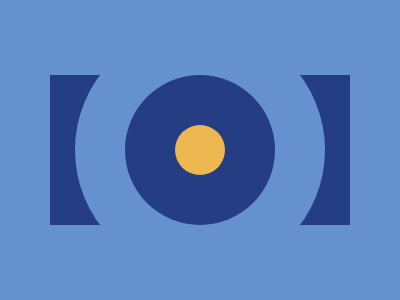

Give the HTML and CSS whose rendering is this image.

<!-- file: battle_03.html -->
<!DOCTYPE html>
<html lang="en">
<head>
    <meta charset="UTF-8">
    <meta name="viewport" content="width=device-width, initial-scale=1.0">
    <link rel="stylesheet" href="battle_03.css">

    <title>Battle 3</title>
</head>
<body>
    <div class="content">
        <div id="first"></div>
      
        <div id="res"></div>
        
          <div id="circle">
              <div id="small"></div>
          </div>
        
        <div id="last"></div>
      </div>
</body>
</html>

/* file: battle_03.css */
*{
    margin: 0;
    padding: 0;
    background: #6592CF;
  }
  .content{
    margin: 0 50px 0 50px;
    width: 400px;
    height: 300px;
  }
  div{

    display: flex;
    align-items: center;
  }
  #first{
    width: 50px;
    height: 150px;
    background: #243D83;
    border-radius: 0  -25px 0 0px
  }
  #res{
    position: absolute;
    background: #6592CF;
    width: 300px;
    height: 250px;
    clip-path: circle();
  }
  #circle{
    display: flex;
    justify-content: center;
    clip-path: circle();
    background: #243D83;
    width: 150px;
    height: 150px;
    margin: 0 25px;
  
  }
  #small{
    clip-path: circle();
    width: 50px;
    height: 50px;  
    background: #EEB850;
  }
  #last{
    width: 50px;
    height: 150px;
    background: #243D83;
  }